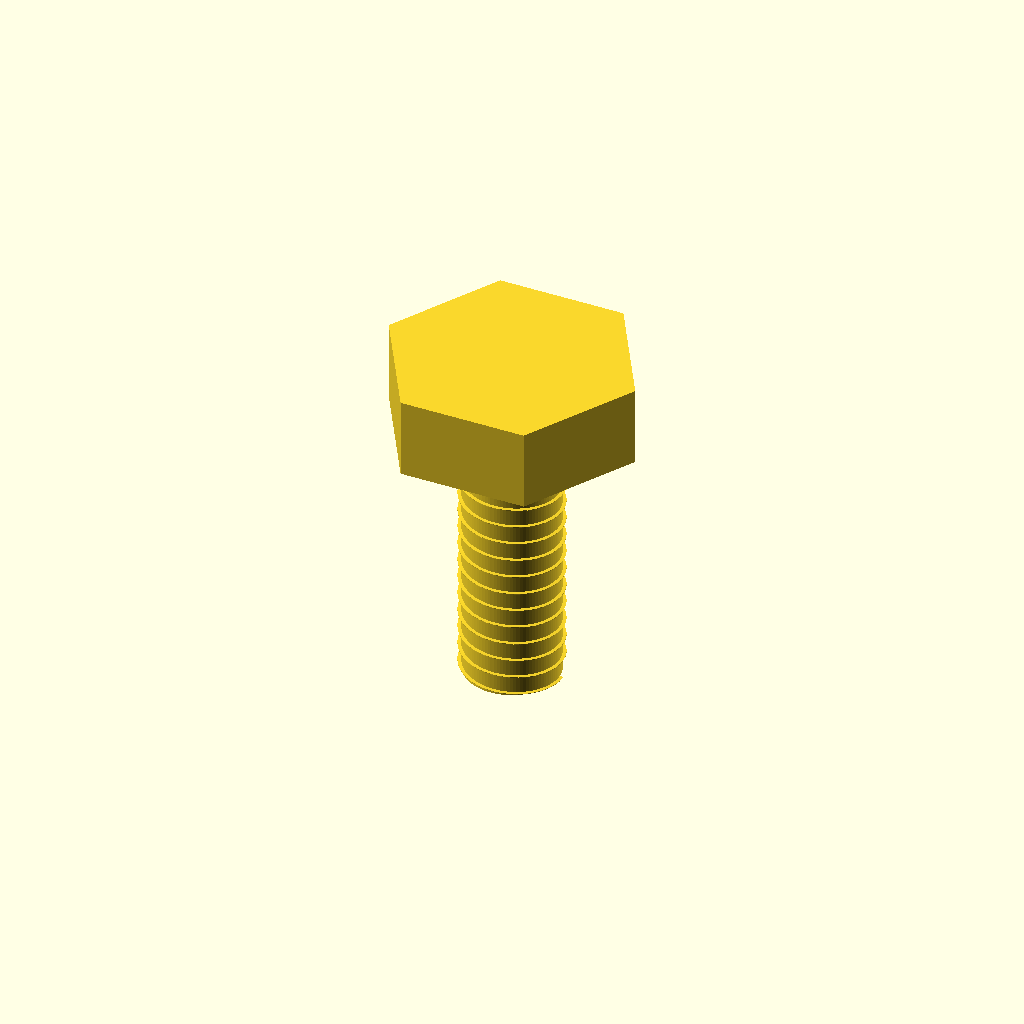
Cell 1: the model at its default parameters.
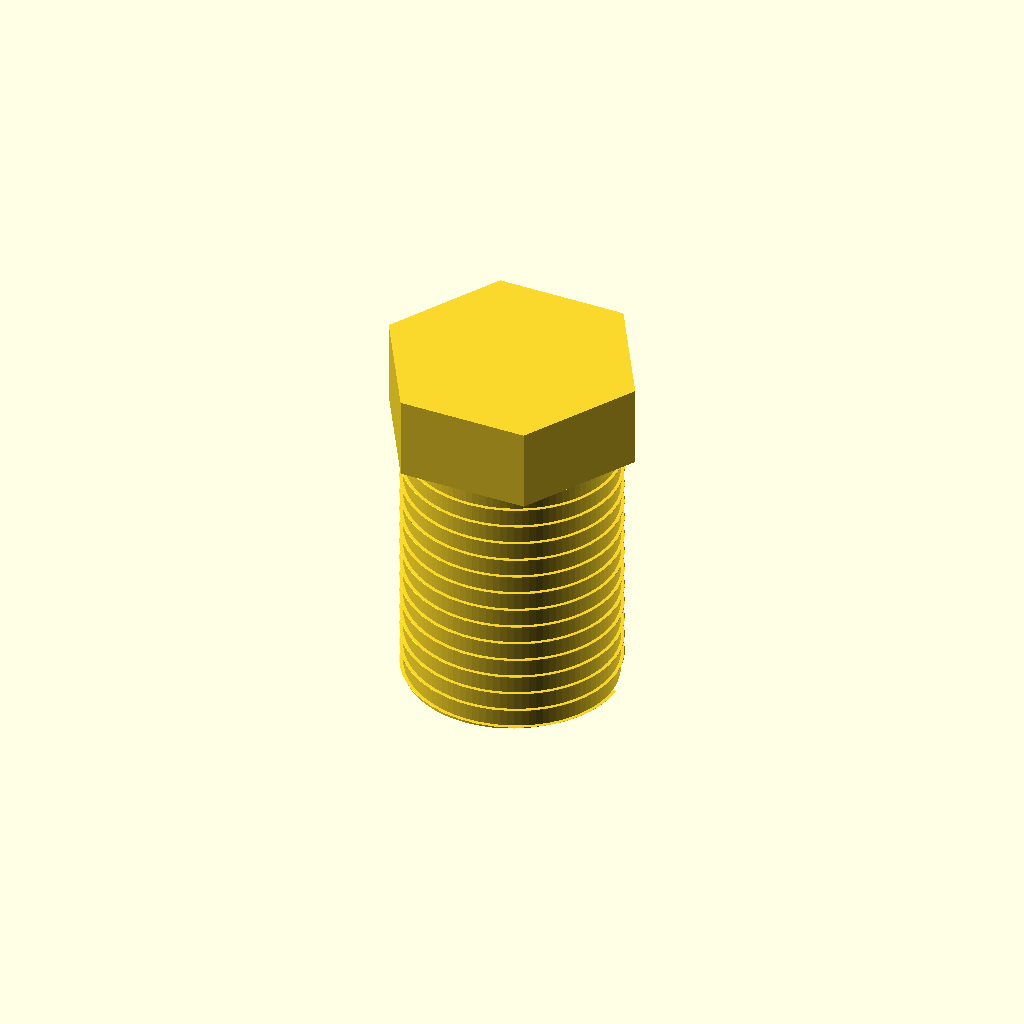
Cell 2: shaft_diameter = 8 (everything else at default).
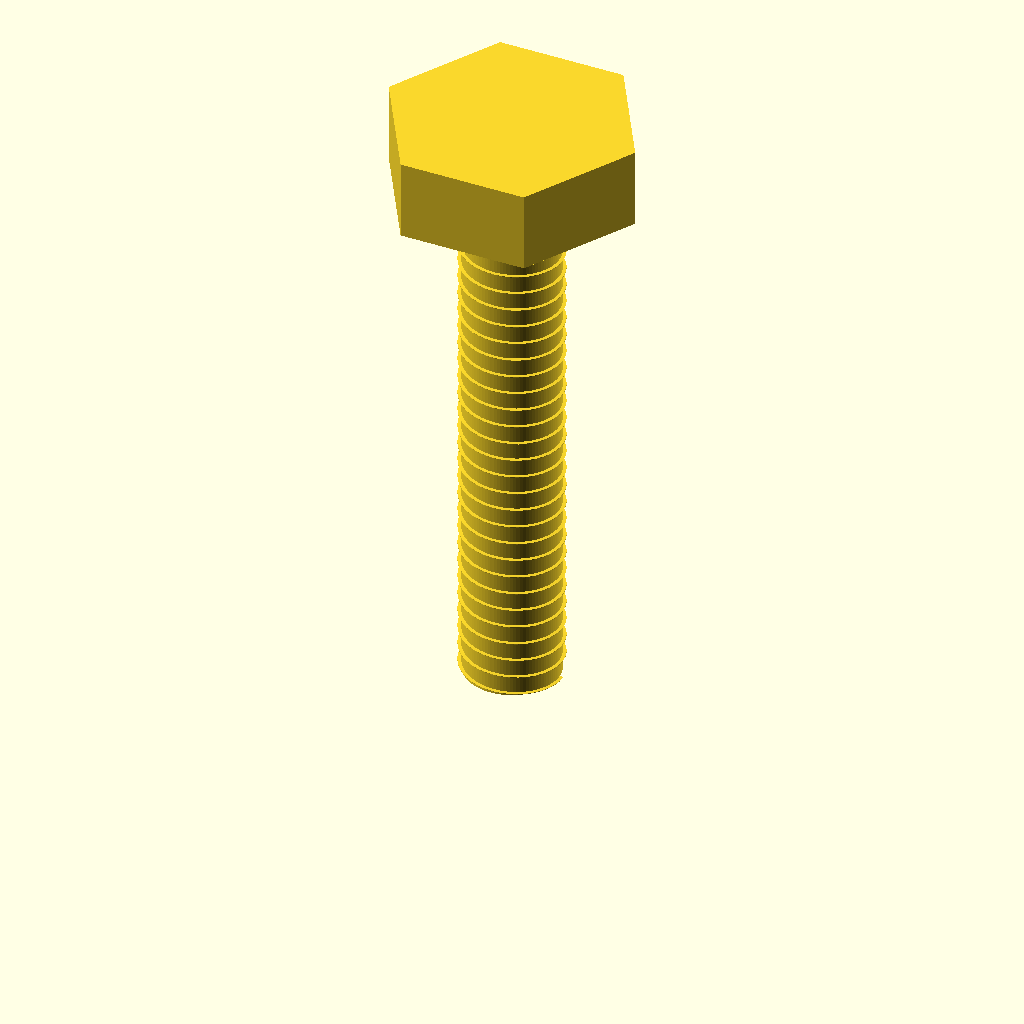
Cell 3 — shaft_length set to 20, the other parameters unchanged.
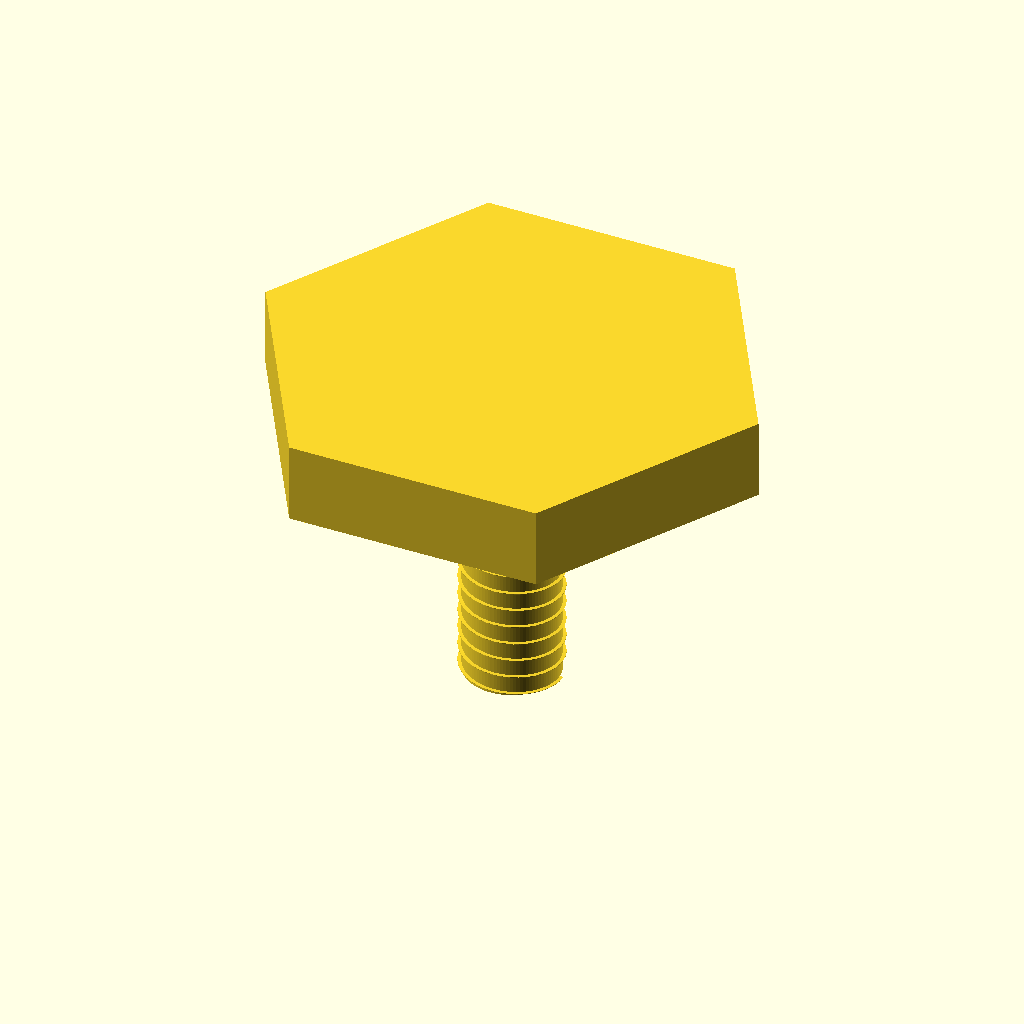
Cell 4: head_af = 16.2 (everything else at default).
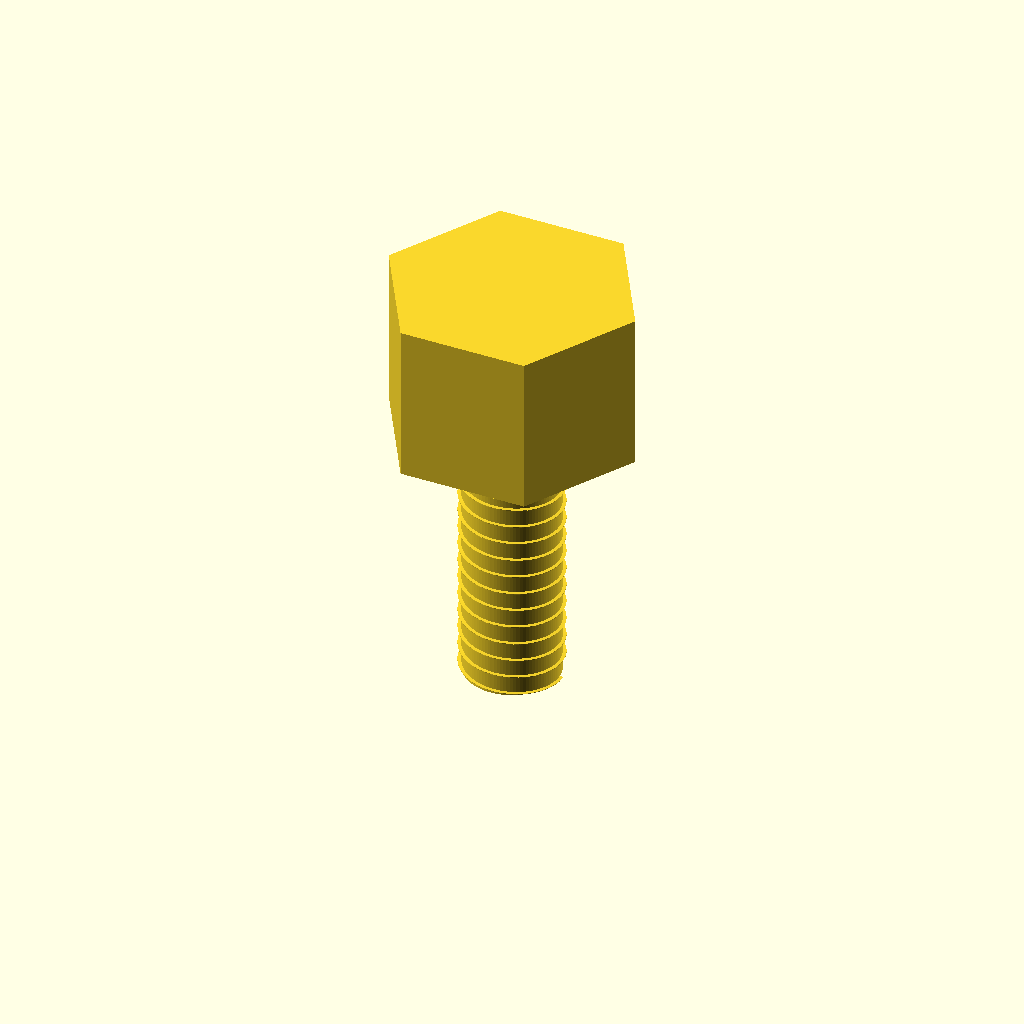
Cell 5 — head_height set to 5.85, the other parameters unchanged.
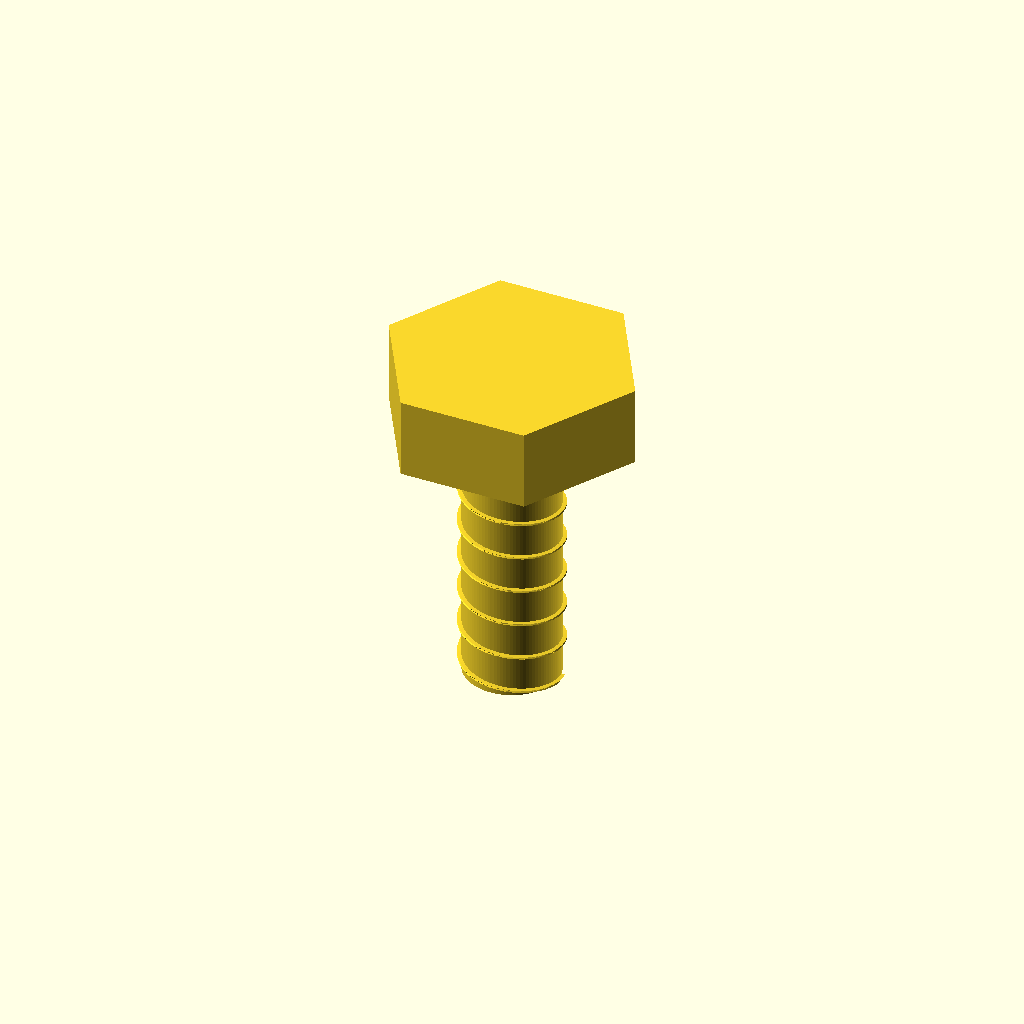
Cell 6 — thread_pitch set to 1.4, the other parameters unchanged.
One fixed orthographic camera (rotation 55°, 0°, 25°; colour scheme Cornfield) for every cell.
Source of the model, results/nopscadlib/ablations/no_json_ir/scad/screw__M4_hex_screw.scad:
// Hex head screw (connected solid) with cylindrical shank + simple helical thread
// Target dimensions:
// - Shank major diameter: 4.0 mm
// - Head across flats: 8.1 mm
// - Head height: 2.925 mm
// - Under-head length: 10.0 mm

$fn = 96;

// Parameters
shaft_diameter = 4.0;          // major diameter
shaft_length   = 10.0;         // under-head length
head_af        = 8.1;          // across flats
head_height    = 2.925;

// Simple thread approximation (visual)
thread_pitch   = 0.7;          // mm (approx for M4)
thread_depth   = 0.25;         // mm radial depth (kept small)
thread_starts  = 1;

// Derived
shaft_r = shaft_diameter/2;
head_R  = head_af / sqrt(3);   // cylinder(d=2*R, $fn=6) gives across-flats = sqrt(3)*R

module hex_head() {
    // Head sits on top of shank; slight overlap ensures watertight union
    overlap = 0.05;
    translate([0,0,shaft_length - overlap])
        cylinder(h=head_height + overlap, r=head_R, $fn=6);
}

module threaded_shank() {
    // Core cylinder slightly under major diameter so thread ridge defines major OD
    core_r = max(0.01, shaft_r - thread_depth);

    union() {
        // Core
        cylinder(h=shaft_length, r=core_r);

        // Helical ridge (approx thread)
        // Use linear_extrude with twist; place a thin rectangular ridge at radius core_r
        turns = shaft_length / thread_pitch;
        for (s = [0:thread_starts-1]) {
            rotate([0,0, s*360/thread_starts])
                linear_extrude(height=shaft_length, twist=turns*360, slices=max(ceil(turns*40), 60), convexity=10)
                    translate([core_r, 0, 0])
                        square([thread_depth, thread_pitch*0.45], center=true);
        }
    }
}

module screw() {
    union() {
        threaded_shank();
        hex_head();
    }
}

screw();
Customizer parameters (derived from the source; name, type, default, range or options):
shaft_diameter: number, default 4
shaft_length: number, default 10
head_af: number, default 8.1
head_height: number, default 2.925
thread_pitch: number, default 0.7
thread_depth: number, default 0.25
thread_starts: number, default 1
